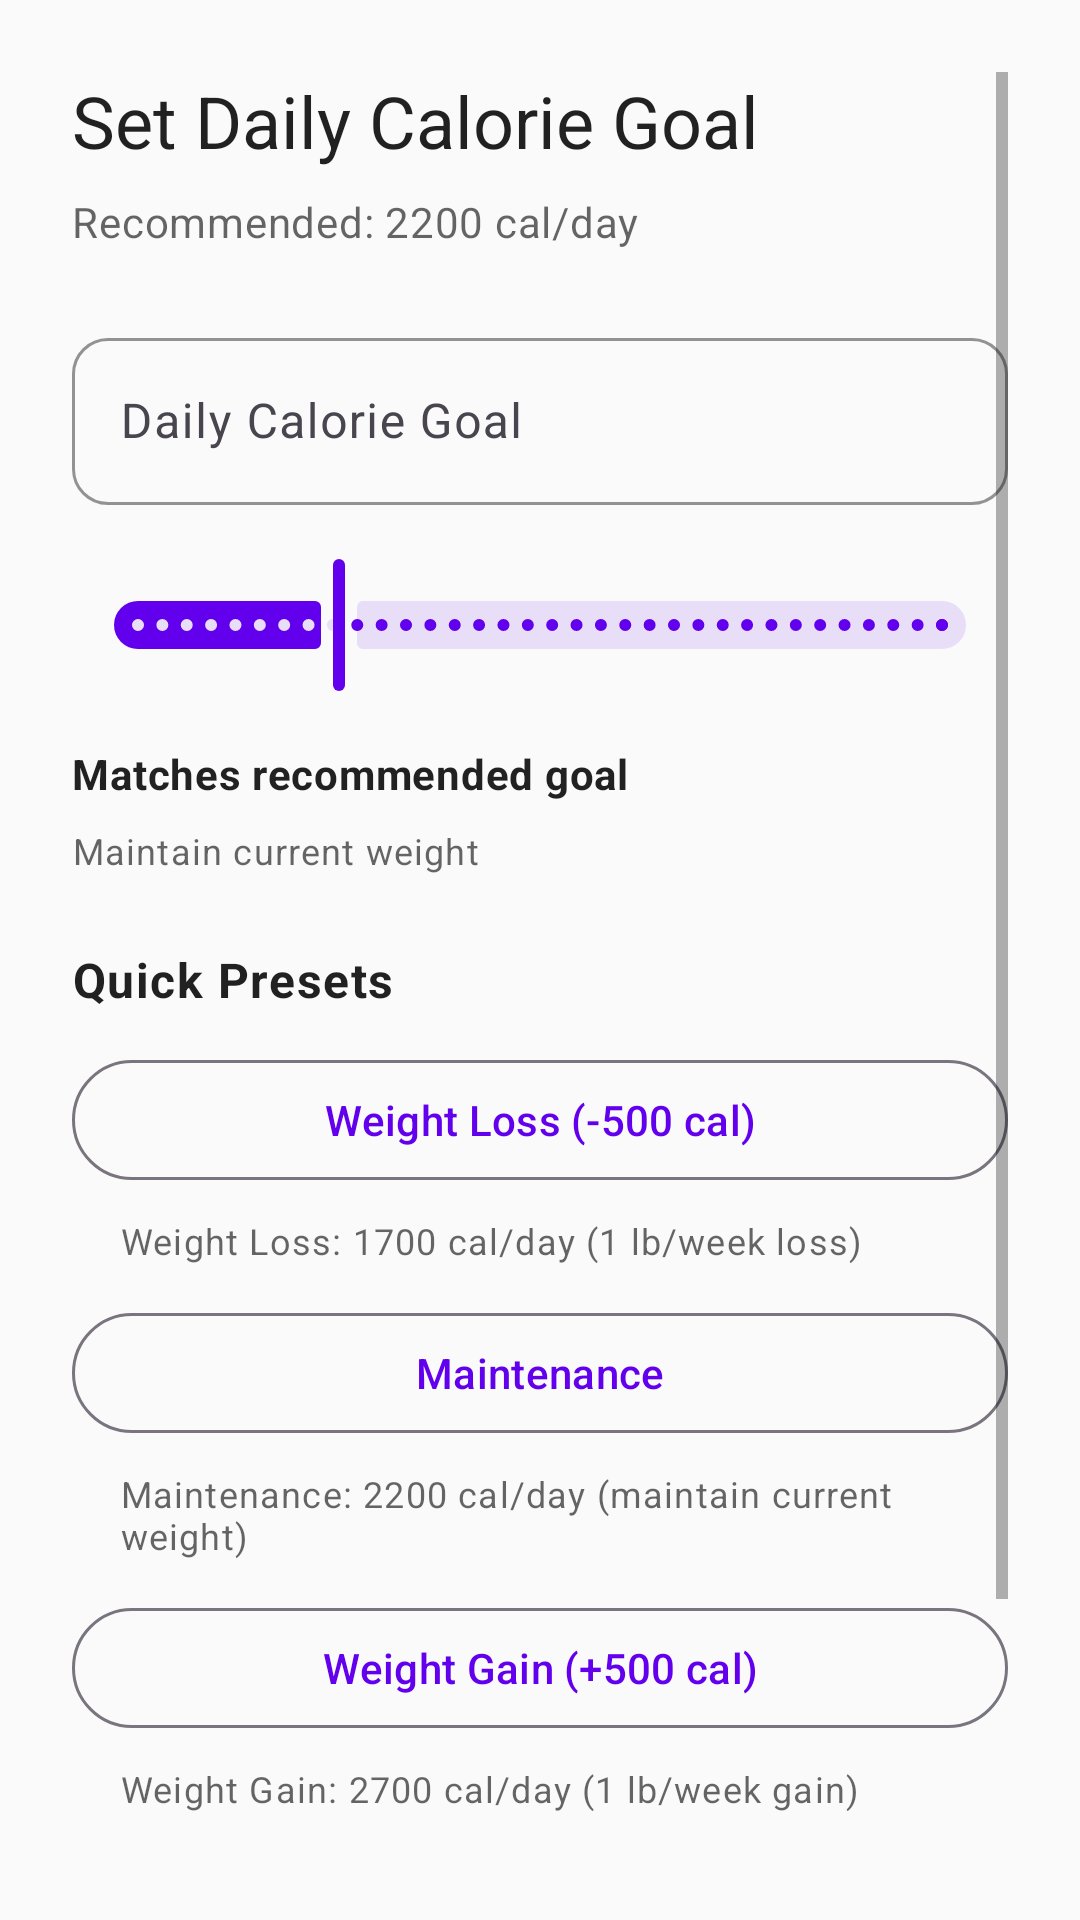

Write the Android layout XML for this screen, with the resource values it uses.
<!-- AndroidManifest.xml: application theme Theme.Alva -->
<!-- res/layout/dialog_calorie_goal.xml -->
<?xml version="1.0" encoding="utf-8"?>
<ScrollView xmlns:android="http://schemas.android.com/apk/res/android"
    xmlns:app="http://schemas.android.com/apk/res-auto"
    android:layout_width="match_parent"
    android:layout_height="wrap_content"
    android:padding="24dp">

    <LinearLayout
        android:layout_width="match_parent"
        android:layout_height="wrap_content"
        android:orientation="vertical">

        <TextView
            android:layout_width="match_parent"
            android:layout_height="wrap_content"
            android:text="Set Daily Calorie Goal"
            android:textAppearance="@style/TextAppearance.Material3.HeadlineSmall"
            android:layout_marginBottom="8dp" />

        <TextView
            android:id="@+id/textViewRecommendedGoal"
            android:layout_width="match_parent"
            android:layout_height="wrap_content"
            android:text="Recommended: 2200 cal/day"
            android:textAppearance="@style/TextAppearance.Material3.BodyMedium"
            android:textColor="@color/secondary_text"
            android:layout_marginBottom="24dp" />

        
        <com.google.android.material.textfield.TextInputLayout
            android:id="@+id/textInputLayoutCalorieGoal"
            android:layout_width="match_parent"
            android:layout_height="wrap_content"
            android:layout_marginBottom="16dp"
            android:hint="Daily Calorie Goal">

            <com.google.android.material.textfield.TextInputEditText
                android:id="@+id/editTextCalorieGoal"
                android:layout_width="match_parent"
                android:layout_height="wrap_content"
                android:inputType="number"
                android:maxLength="5" />

        </com.google.android.material.textfield.TextInputLayout>

        
        <com.google.android.material.slider.Slider
            android:id="@+id/sliderCalorieGoal"
            android:layout_width="match_parent"
            android:layout_height="wrap_content"
            android:layout_marginBottom="16dp"
            android:valueFrom="1000"
            android:valueTo="5000"
            android:stepSize="50"
            android:value="2000" />

        
        <TextView
            android:id="@+id/textViewGoalComparison"
            android:layout_width="match_parent"
            android:layout_height="wrap_content"
            android:text="Matches recommended goal"
            android:textAppearance="@style/TextAppearance.Material3.BodyMedium"
            android:textStyle="bold"
            android:layout_marginBottom="8dp" />

        <TextView
            android:id="@+id/textViewWeeklyChange"
            android:layout_width="match_parent"
            android:layout_height="wrap_content"
            android:text="Maintain current weight"
            android:textAppearance="@style/TextAppearance.Material3.BodySmall"
            android:textColor="@color/secondary_text"
            android:layout_marginBottom="24dp" />

        
        <TextView
            android:layout_width="match_parent"
            android:layout_height="wrap_content"
            android:text="Quick Presets"
            android:textAppearance="@style/TextAppearance.Material3.BodyLarge"
            android:textStyle="bold"
            android:layout_marginBottom="12dp" />

        <LinearLayout
            android:layout_width="match_parent"
            android:layout_height="wrap_content"
            android:orientation="vertical"
            android:layout_marginBottom="16dp">

            <com.google.android.material.button.MaterialButton
                android:id="@+id/buttonWeightLoss"
                style="@style/Widget.Material3.Button.OutlinedButton"
                android:layout_width="match_parent"
                android:layout_height="wrap_content"
                android:layout_marginBottom="8dp"
                android:text="Weight Loss (-500 cal)"
                android:icon="@drawable/ic_trending_down_24" />

            <TextView
                android:id="@+id/textViewWeightLossDesc"
                android:layout_width="match_parent"
                android:layout_height="wrap_content"
                android:text="Weight Loss: 1700 cal/day (1 lb/week loss)"
                android:textAppearance="@style/TextAppearance.Material3.BodySmall"
                android:textColor="@color/secondary_text"
                android:layout_marginBottom="12dp"
                android:layout_marginStart="16dp" />

            <com.google.android.material.button.MaterialButton
                android:id="@+id/buttonMaintenance"
                style="@style/Widget.Material3.Button.OutlinedButton"
                android:layout_width="match_parent"
                android:layout_height="wrap_content"
                android:layout_marginBottom="8dp"
                android:text="Maintenance"
                android:icon="@drawable/ic_trending_flat_24" />

            <TextView
                android:id="@+id/textViewMaintenanceDesc"
                android:layout_width="match_parent"
                android:layout_height="wrap_content"
                android:text="Maintenance: 2200 cal/day (maintain current weight)"
                android:textAppearance="@style/TextAppearance.Material3.BodySmall"
                android:textColor="@color/secondary_text"
                android:layout_marginBottom="12dp"
                android:layout_marginStart="16dp" />

            <com.google.android.material.button.MaterialButton
                android:id="@+id/buttonWeightGain"
                style="@style/Widget.Material3.Button.OutlinedButton"
                android:layout_width="match_parent"
                android:layout_height="wrap_content"
                android:layout_marginBottom="8dp"
                android:text="Weight Gain (+500 cal)"
                android:icon="@drawable/ic_trending_up_24" />

            <TextView
                android:id="@+id/textViewWeightGainDesc"
                android:layout_width="match_parent"
                android:layout_height="wrap_content"
                android:text="Weight Gain: 2700 cal/day (1 lb/week gain)"
                android:textAppearance="@style/TextAppearance.Material3.BodySmall"
                android:textColor="@color/secondary_text"
                android:layout_marginBottom="12dp"
                android:layout_marginStart="16dp" />

            <com.google.android.material.button.MaterialButton
                android:id="@+id/buttonUseRecommended"
                style="@style/Widget.Material3.Button.TextButton"
                android:layout_width="match_parent"
                android:layout_height="wrap_content"
                android:text="Use Recommended Goal"
                android:textStyle="bold" />

        </LinearLayout>

        
        <LinearLayout
            android:layout_width="match_parent"
            android:layout_height="wrap_content"
            android:orientation="horizontal"
            android:gravity="end"
            android:layout_marginTop="16dp">

            <com.google.android.material.button.MaterialButton
                android:id="@+id/buttonCancel"
                style="@style/Widget.Material3.Button.TextButton"
                android:layout_width="wrap_content"
                android:layout_height="wrap_content"
                android:layout_marginEnd="8dp"
                android:text="Cancel" />

            <com.google.android.material.button.MaterialButton
                android:id="@+id/buttonSave"
                android:layout_width="wrap_content"
                android:layout_height="wrap_content"
                android:text="Save Goal" />

        </LinearLayout>

    </LinearLayout>

</ScrollView>
<!-- resources referenced by this layout -->
<resources>
  <color name="secondary_text">#99000000</color>
  <!-- drawable ic_trending_down_24 (drawable) -->
  <?xml version="1.0" encoding="utf-8"?>
  <vector xmlns:android="http://schemas.android.com/apk/res/android"
      android:width="24dp"
      android:height="24dp"
      android:viewportWidth="24"
      android:viewportHeight="24"
      android:tint="?attr/colorOnSurface">
      <path
          android:fillColor="@android:color/white"
          android:pathData="M16,18l2.29,-2.29 -4.88,-4.88 -4,4L2,7.41 3.41,6l6,6 4,-4 6.3,6.29L22,12v6z"/>
  </vector>
  <!-- drawable ic_trending_flat_24 (drawable) -->
  <?xml version="1.0" encoding="utf-8"?>
  <vector xmlns:android="http://schemas.android.com/apk/res/android"
      android:width="24dp"
      android:height="24dp"
      android:viewportWidth="24"
      android:viewportHeight="24"
      android:tint="?attr/colorOnSurface">
      <path
          android:fillColor="@android:color/white"
          android:pathData="M22,12l-4,-4v3H3v2h15v3z"/>
  </vector>
  <!-- drawable ic_trending_up_24 (drawable) -->
  <?xml version="1.0" encoding="utf-8"?>
  <vector xmlns:android="http://schemas.android.com/apk/res/android"
      android:width="24dp"
      android:height="24dp"
      android:viewportWidth="24"
      android:viewportHeight="24"
      android:tint="?attr/colorOnSurface">
      <path
          android:fillColor="@android:color/white"
          android:pathData="M16,6l2.29,2.29 -4.88,4.88 -4,-4L2,16.59 3.41,18l6,-6 4,4 6.3,-6.29L22,12V6z"/>
  </vector>
  <color name="primary_dark">#1B5E20</color>
  <style name="Widget.App.FloatingActionButton" parent="Widget.Material3.FloatingActionButton.Primary">
          <item name="backgroundTint">@color/accent_color</item>
          <item name="tint">@color/white</item>
          <item name="elevation">6dp</item>
      </style>
  <style name="Widget.App.CardView" parent="Widget.Material3.CardView.Elevated">
          <item name="cardCornerRadius">16dp</item>
          <item name="cardElevation">4dp</item>
          <item name="cardBackgroundColor">@color/surface_color</item>
          <item name="strokeColor">@color/outline_color</item>
          <item name="strokeWidth">0dp</item>
      </style>
  <style name="Widget.App.Button" parent="Widget.Material3.Button">
          <item name="backgroundTint">@color/primary_color</item>
          <item name="android:textColor">@color/white</item>
          <item name="cornerRadius">12dp</item>
      </style>
  <style name="Widget.App.TextInputLayout" parent="Widget.Material3.TextInputLayout.OutlinedBox">
          <item name="boxStrokeColor">@color/primary_color</item>
          <item name="boxCornerRadiusTopStart">12dp</item>
          <item name="boxCornerRadiusTopEnd">12dp</item>
          <item name="boxCornerRadiusBottomStart">12dp</item>
          <item name="boxCornerRadiusBottomEnd">12dp</item>
          <item name="hintTextColor">@color/secondary_text</item>
      </style>
  <color name="primary_color">#FF6200EE</color>
  <color name="primary_variant">#FF3700B3</color>
  <color name="white">#FFFFFFFF</color>
  <color name="secondary_color">#FF03DAC5</color>
  <color name="secondary_variant">#FF018786</color>
  <color name="black">#FF000000</color>
  <color name="background">#FFFFFFFF</color>
  <color name="surface">#FFFFFFFF</color>
  <color name="background_color">#FAFAFA</color>
  <color name="primary_text">#DE000000</color>
  <color name="text_hint">#61000000</color>
  <color name="error">#FFB00020</color>
  <color name="accent_color">#FF6200EE</color>
  <color name="surface_color">#FFFFFFFF</color>
  <color name="outline_color">#E0E0E0</color>
</resources>
